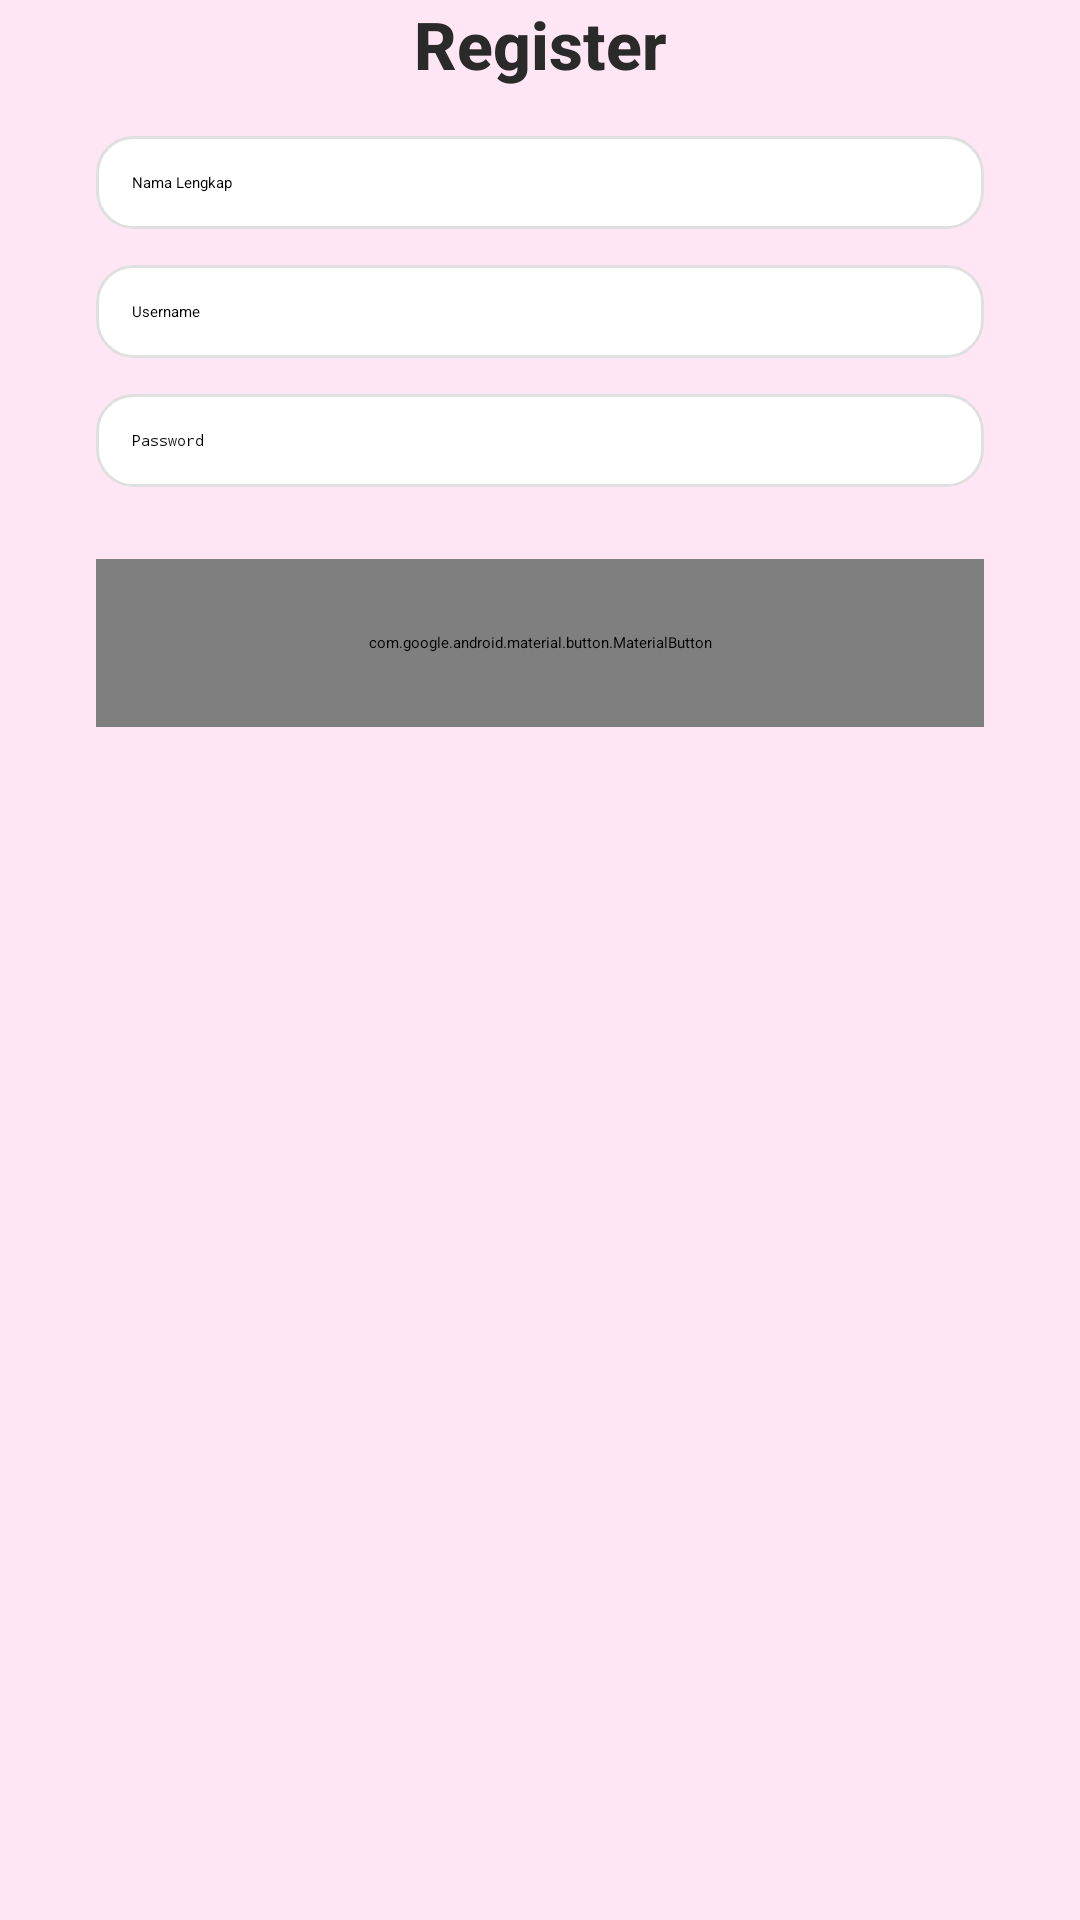

The Android layout XML behind this screen, and the referenced resources:
<!-- AndroidManifest.xml: application theme Theme.HipudApp -->
<!-- res/layout/activity_register.xml -->
<androidx.constraintlayout.widget.ConstraintLayout
    xmlns:android="http://schemas.android.com/apk/res/android"
    xmlns:app="http://schemas.android.com/apk/res-auto"
    android:layout_width="match_parent"
    android:layout_height="match_parent"
    android:background="@color/pink_soft">

    
    <TextView
        android:id="@+id/tv_register_title"
        android:layout_width="wrap_content"
        android:layout_height="wrap_content"
        android:text="Register"
        android:textSize="22sp"
        android:textStyle="bold"
        android:textColor="@color/dark"
        android:fontFamily="sans-serif-medium"

        app:layout_constraintTop_toTopOf="parent"
        app:layout_constraintBottom_toTopOf="@id/et_name"
        app:layout_constraintVertical_chainStyle="packed"
        app:layout_constraintStart_toStartOf="parent"
        app:layout_constraintEnd_toEndOf="parent"/>

    
    <EditText
        android:id="@+id/et_name"
        android:layout_width="0dp"
        android:layout_height="wrap_content"
        android:hint="Nama Lengkap"
        android:background="@drawable/input_field"
        android:layout_marginHorizontal="32dp"
        android:layout_marginTop="16dp"

        app:layout_constraintTop_toBottomOf="@id/tv_register_title"
        app:layout_constraintStart_toStartOf="parent"
        app:layout_constraintEnd_toEndOf="parent"/>

    
    <EditText
        android:id="@+id/et_username"
        android:layout_width="0dp"
        android:layout_height="wrap_content"
        android:hint="Username"
        android:background="@drawable/input_field"
        android:layout_marginHorizontal="32dp"
        android:layout_marginTop="12dp"

        app:layout_constraintTop_toBottomOf="@id/et_name"
        app:layout_constraintStart_toStartOf="parent"
        app:layout_constraintEnd_toEndOf="parent"/>

    
    <EditText
        android:id="@+id/et_password"
        android:layout_width="0dp"
        android:layout_height="wrap_content"
        android:hint="Password"
        android:inputType="textPassword"
        android:background="@drawable/input_field"
        android:layout_marginHorizontal="32dp"
        android:layout_marginTop="12dp"

        app:layout_constraintTop_toBottomOf="@id/et_username"
        app:layout_constraintStart_toStartOf="parent"
        app:layout_constraintEnd_toEndOf="parent"/>

    
    <com.google.android.material.button.MaterialButton
        android:id="@+id/btn_register"
        android:layout_width="0dp"
        android:layout_height="56dp"
        android:text="Register"
        android:textAllCaps="false"
        android:textColor="@color/white"
        android:textSize="16sp"
        android:background="@drawable/button_primary"


        app:backgroundTint="@null"
        app:cornerRadius="20dp"

        android:layout_marginHorizontal="32dp"
        android:layout_marginTop="24dp"

        app:layout_constraintTop_toBottomOf="@id/et_password"
        app:layout_constraintStart_toStartOf="parent"
        app:layout_constraintEnd_toEndOf="parent"/>

</androidx.constraintlayout.widget.ConstraintLayout>
<!-- resources referenced by this layout -->
<resources>
  <color name="dark">#2A2A2A</color>
  <color name="pink_soft">#FFE6F5</color>
  <color name="white">#FFFFFF</color>
  <!-- drawable button_primary (drawable) -->
  <?xml version="1.0" encoding="utf-8"?>
  <shape xmlns:android="http://schemas.android.com/apk/res/android">
      <solid android:color="@color/pink_dark"/>
      <corners android:radius="14dp"/>
  </shape>
  <!-- drawable input_field (drawable) -->
  <shape xmlns:android="http://schemas.android.com/apk/res/android">
      <solid android:color="@android:color/white"/>
      <stroke
          android:width="1dp"
          android:color="@color/grey_light"/>
      <corners android:radius="12dp"/>
      <padding
          android:left="12dp"
          android:top="12dp"
          android:right="12dp"
          android:bottom="12dp"/>
  </shape>
  <style name="Theme.HipudApp" parent="Theme.SplashScreen">
          <item name="windowSplashScreenBackground">@color/splash_background</item>
          <item name="windowSplashScreenAnimatedIcon">@mipmap/ic_launcher</item>
          <item name="postSplashScreenTheme">@style/Theme.HipudApp.Main</item>
      </style>
  <color name="pink_dark">#C6004E</color>
  <color name="grey_light">#E0E0E0</color>
  <style name="Theme.HipudApp.Main" parent="Theme.Material3.DayNight.NoActionBar" />
</resources>
